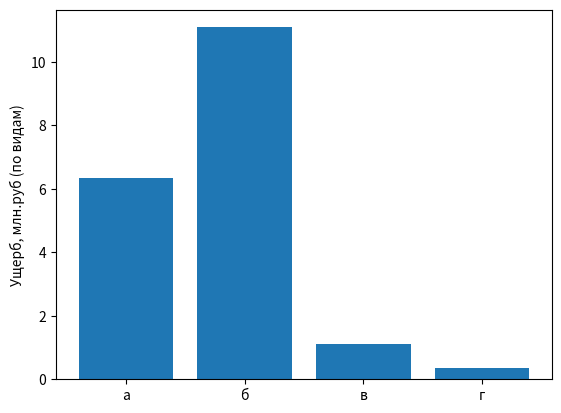

Write Python code to recreate this figure.
# -----------------------------------------------------------
# Класс предназначен для расчета ущерба
# Методические рекомендации по проведению количественного анализа риска аварий на конденсатопроводах и продуктопроводах
# Руководство по безопасности от 17.02.2023
# (C) 2024 Kuznetsov Konstantin, Kazan , Russian Federation
# email [email redacted]
# -----------------------------------------------------------
import matplotlib.pyplot as plt

# Социально-экономический ущерб
SPK1 = 2000_000  # страховая выплата по договору обязательного страхования гражданской ответственности ФЗ-225, руб
SPK2 = 1000_000  # единовременная страховая выплата в случае гибели работника на производстве ФЗ-125, руб
SPK3 = 10 * 12 * 10000  # десять годовых заработков при гибели работника, руб
SPOG1 = 25000  # страховые выплаты по договору обязательного страхования, руб
SPOG2 = 4000  # социальное пособие на погребение, руб
SZHIZ = 1500_000  # стоимость среднестатистической жизни человека, руб
SB = 300_000  # средний размер пособия по временной нетрудоспособности, руб
SIP = 21769  # средний размер пенсии одному лицу, ставшему инвалидом, руб
SM = 300_000  # средний размер расходов, связанных с повреждением здоровья одного пострадавшего, руб
PART_DIRECT_DAMAGE = 0.2  # доля ущерба от прямого ущерба на часть повреждений
K_DESTROY = 1.85  # коэффициент на монтаж/ демонтаж
# Ущерб воздух
K_YEAR_INDEX = 1.32  # См. Постановление Правительства РФ от 17 апреля 2024 г. N 492 "О применении в 2024 году ставок...
BASE_SUB_COST = 108  # См. Постановление Правительства РФ от 13.09.2016 № 913  «О ставках платы за негативное воздействие...
KSR = 25  # коэффициент к ставкам платы за выброс соответствующего i-го загрязняющего вещества за массу выбросов
KOT = 1  # дополнительный коэффициент к ставкам платы в отношении территорий и объектов, находящихся под особой охраной в соответствии с федеральными законами
# Ущерб почва
CZ = 1.5  # степень загрязнения почвы
KR = 1  # показатель в зависимости от глубины загрязнения
KISX = 1.6  # показатель в зависимости от кат.земель и целевого назначения
TX = 500  # руб/м2(расценка для исчисления размера вреда


class Damage:
    def __init__(self, dead_man: int, injured_man: int, volume_equipment: int, diametr_pipe: int, lenght_pipe: float,
                 degree_damage: float, m_out_spill: float, m_in_spill: float, S_spill: int):
        '''
        dead_man - погибшие люди, чел
        injured_man - пострадавшие люди, чел
        volume_equipment - объем емкостного оборудования суммарный который пострадал, м3
        diametr_pipe - диаметр трубопровода средний, мм
        lenght_pipe - длина трубопровода суммарный который пострадал, км (поврежденная часть требующая замены)
        degree_damage - степень повреждения, (0...1)
        m_out_spill - испарилось вещества, т
        m_in_spill - сгорело в проливе, т
        S_spill - площадь пролива, м2
        '''
        self.dead_man = dead_man
        self.injured_man = injured_man
        self.volume_equipment = volume_equipment
        self.diametr_pipe = diametr_pipe
        self.lenght_pipe = lenght_pipe
        self.degree_damage = degree_damage
        self.m_out_spill = m_out_spill
        self.m_in_spill = m_in_spill
        self.S_spill = S_spill

    def socio_economic_damage(self):
        '''Социально-экономический ущерб'''
        dead_damage = (SPK1 + SPK2 + SPK3 + SPOG1 + SPOG2) * self.dead_man + SZHIZ  # ущерб по погибшим
        injured_damage = (SB + SIP + SM) * self.injured_man  # ущерб по пострадавшим
        se_damage = dead_damage + injured_damage
        return se_damage

    def direct_damage(self):
        '''Прямой ущерб'''
        destroyed = (self.__approx_equipment_cost(self.volume_equipment) + self.__approx_pipeline_cost(
            self.diametr_pipe) * self.lenght_pipe) * self.degree_damage * K_DESTROY  # уничтожено
        injuries = PART_DIRECT_DAMAGE * destroyed * (1 - self.degree_damage) * K_DESTROY

        return destroyed + injuries

    def damage_to_localization(self):
        'Затраты на локализацию и ликвидацию'
        return 0.1 * self.direct_damage()

    def environmental_damage(self):
        '''Экологический ущерб'''
        ecolog_damage = (
            self.__damage_air(), self.__damage_air_fire(), self.__damage_earth())
        return (ecolog_damage, sum(ecolog_damage))

    def sum_damage(self):
        socio = self.socio_economic_damage()
        direct = self.direct_damage()
        localization = self.damage_to_localization()
        ecolog = self.environmental_damage()[1]
        res = [i / pow(10, 6) for i in (socio, direct, localization, ecolog)]
        return res

    def __damage_air(self):
        """
        Ущерб атмосферному воздуху при испарении углеводородов

        При расчете ущерба от загрязнения воздуха при расчете ущерба
        принимались следующие коэффициенты:
        Загрязняющее вещество - Углеводороды С1-С5
        Норматив платы, руб./т (Мсрi) - 108
        Коэффициент за 2024 г. (Нплi) - 1,32
        Коэффициент Кср - 25 (ПРИКАЗ Минприроды) от 9 января 2017 г. N 3

        """
        tax_1_tonn = BASE_SUB_COST * KOT * K_YEAR_INDEX * KSR

        return int(self.m_out_spill * tax_1_tonn)

    def __damage_air_fire(self):
        """
        Ущерб атмосферному воздуху при горении нефти

        ____________________________________________________
        Ущерб от загрязнения атмосферного воздуха
        при сгорании 1 тонны нефти:
        ____________________________________________________
        Загрязняющее вещество - Оксид углерода (СО)* (0,798т)
        Норматив платы, руб./т (Мсрi) - 1.6
        ____________________________________________________
        Загрязняющее вещество - Оксиды азота (NОx)* (0,066т)
        Норматив платы, руб./т (Мсрi) - 138,8
        ____________________________________________________
        Загрязняющее вещество - Оксиды серы (SO2)** (0,26т)
        Норматив платы, руб./т (Мсрi) - 45,4
        ____________________________________________________
        Загрязняющее вещество - Сероводород (H2S)* (0,001т)
        Норматив платы, руб./т (Мсрi) - 686,2
        ____________________________________________________
        Загрязняющее вещество - Сажа (С)** (1.615т)
        Норматив платы, руб./т (Мсрi) - 109,5
        ____________________________________________________
        Загрязняющее вещество - Синильная кислота (НСN)* (0,01т)
        Норматив платы, руб./т (Мсрi) - 547,4
        ____________________________________________________
        Загрязняющее вещество - Формальдегид (HCHO)* (0,01т)
        Норматив платы, руб./т (Мсрi) - 1823,6
        ____________________________________________________
        Загрязняющее вещество - Органич. к-ты (на СН3СООН)* (0,14т)
        Норматив платы, руб./т (Мсрi) - 93,5

        Коэффициент за 2021 г. (Нплi) - 1,08
        Коэффициент Кср - 25 (ПРИКАЗ Минприроды от 9 января 2017 г. N 3)
        """

        tax_CO = 1.6 * K_YEAR_INDEX * KSR * 0.798
        tax_NOx = 138.8 * K_YEAR_INDEX * KSR * 0.066
        tax_SO2 = 45.4 * K_YEAR_INDEX * KSR * 0.26
        tax_H2S = 686.2 * K_YEAR_INDEX * KSR * 0.001
        tax_C = 109.5 * K_YEAR_INDEX * KSR * 1.615
        tax_HCN = 547.4 * K_YEAR_INDEX * KSR * 0.01
        tax_HCHO = 1823.6 * K_YEAR_INDEX * KSR * 0.01
        tax_CH3COOH = 93.5 * K_YEAR_INDEX * KSR * 0.14

        tax_1_tonn = tax_CO + tax_NOx + tax_SO2 + tax_H2S + tax_C + tax_HCN + tax_HCHO + tax_CH3COOH

        return int(self.m_in_spill * tax_1_tonn)

    def __damage_earth(self):
        """
        Ущерб от загрязнения 1 м2 нефтью
        """

        tax_1m2 = CZ * KR * KISX * TX

        return int(self.S_spill * tax_1m2)

    def __approx_equipment_cost(self, volume: int):
        # данные апроксимировал с http://rezervuarstroy.ru/page/prajs-listy.html
        # стоимость указана на монтаж 1 нового резервуара
        if volume == 0:
            return 0
        else:
            return 7E-07 * pow(volume, 3) - 0.1867 * pow(volume, 2) + 2583.1 * volume + 257377

    def __approx_pipeline_cost(self, diametr: int):
        # данные апроксимировал с http://www.ozti.org/upload/iblock/637/COSTS.pdf
        # стоимость указана на прокладку 1 км трубопровода
        if diametr == 0:
            return 0
        else:
            return 10511 * diametr + 536156


if __name__ == '__main__':
    damage = Damage(dead_man=1, injured_man=1, volume_equipment=500, diametr_pipe=114, lenght_pipe=2.589,
                    degree_damage=1, m_out_spill=0.58, m_in_spill=3.69, S_spill=258).sum_damage()

    # index = ['Соц.-эконом. ущерб', 'Прямой ущерб', 'Затраты на ЛЛА', 'Эколог. ущерб']
    index = ['а', 'б', 'в', 'г']
    values = [damage[0], damage[1], damage[2], damage[3]]
    plt.bar(index, values)
    plt.ylabel('Ущерб, млн.руб (по видам)')
    plt.show()
